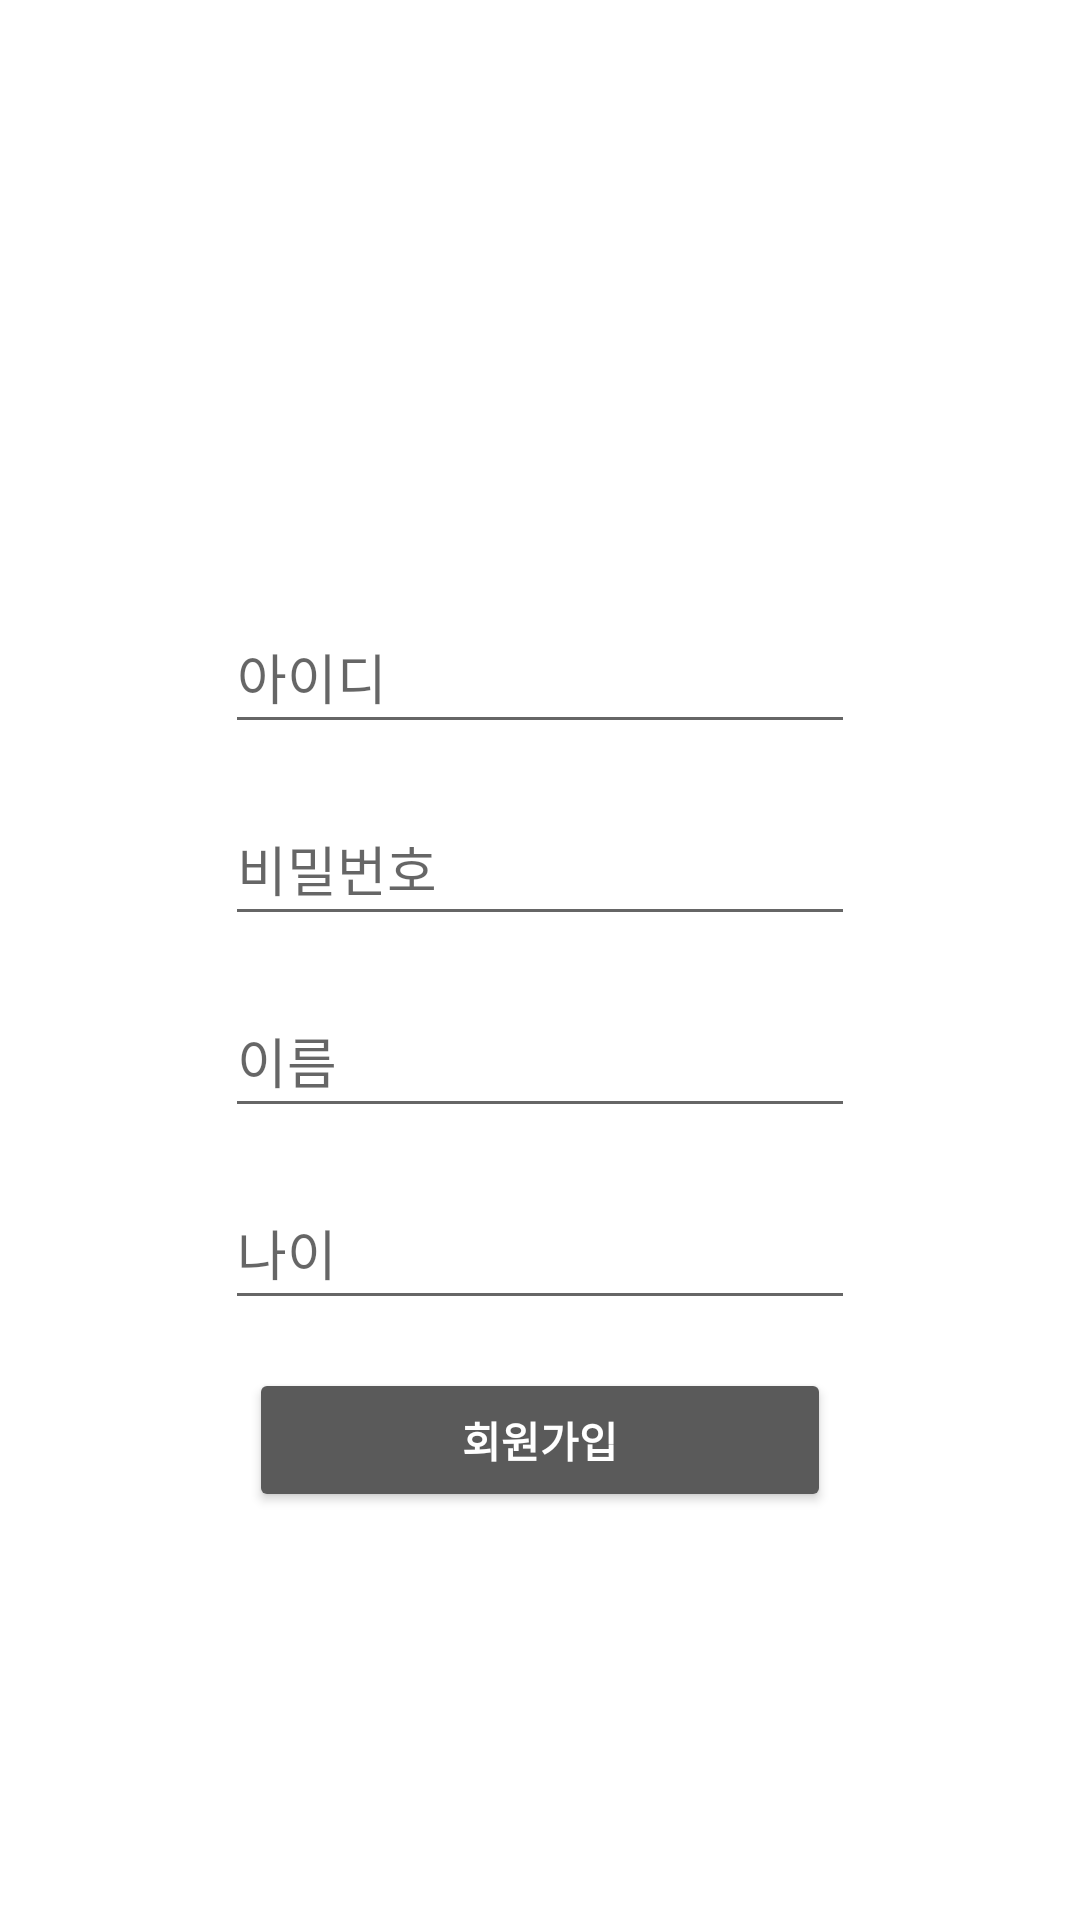

Write the Android layout XML for this screen, with the resource values it uses.
<!-- AndroidManifest.xml: application theme Theme.Smart_cage_android -->
<!-- res/layout/activity_register.xml -->
<?xml version="1.0" encoding="utf-8"?>
<androidx.constraintlayout.widget.ConstraintLayout xmlns:android="http://schemas.android.com/apk/res/android"
    xmlns:app="http://schemas.android.com/apk/res-auto"
    xmlns:tools="http://schemas.android.com/tools"
    android:layout_width="match_parent"
    android:layout_height="match_parent"
    tools:context=".RegisterActivity">

    <EditText
        android:id="@+id/et_id"
        android:layout_width="wrap_content"
        android:layout_height="wrap_content"
        android:layout_marginStart="8dp"
        android:layout_marginTop="200dp"
        android:layout_marginEnd="8dp"
        android:ems="10"
        android:hint="아이디"
        android:inputType="textPersonName"
        android:minHeight="48dp"
        app:layout_constraintEnd_toEndOf="parent"
        app:layout_constraintStart_toStartOf="parent"
        app:layout_constraintTop_toTopOf="parent" />

    <EditText
        android:id="@+id/et_pw"
        android:layout_width="wrap_content"
        android:layout_height="wrap_content"
        android:layout_marginStart="8dp"
        android:layout_marginTop="16dp"
        android:layout_marginEnd="8dp"
        android:ems="10"
        android:hint="비밀번호"
        android:inputType="textPersonName"
        android:minHeight="48dp"
        app:layout_constraintEnd_toEndOf="@+id/et_id"
        app:layout_constraintStart_toStartOf="@+id/et_id"
        app:layout_constraintTop_toBottomOf="@+id/et_id" />

    <EditText
        android:id="@+id/et_name"
        android:layout_width="wrap_content"
        android:layout_height="wrap_content"
        android:layout_marginStart="8dp"
        android:layout_marginTop="16dp"
        android:layout_marginEnd="8dp"
        android:ems="10"
        android:hint="이름"
        android:inputType="textPersonName"
        android:minHeight="48dp"
        app:layout_constraintEnd_toEndOf="@+id/et_pw"
        app:layout_constraintStart_toStartOf="@+id/et_pw"
        app:layout_constraintTop_toBottomOf="@+id/et_pw" />

    <EditText
        android:id="@+id/et_age"
        android:layout_width="wrap_content"
        android:layout_height="wrap_content"
        android:layout_marginStart="8dp"
        android:layout_marginTop="16dp"
        android:layout_marginEnd="8dp"
        android:ems="10"
        android:hint="나이"
        android:inputType="textPersonName"
        android:minHeight="48dp"
        app:layout_constraintEnd_toEndOf="@+id/et_name"
        app:layout_constraintStart_toStartOf="@+id/et_name"
        app:layout_constraintTop_toBottomOf="@+id/et_name" />

    <Button
        android:id="@+id/btn_register"
        android:layout_width="0dp"
        android:layout_height="wrap_content"
        android:layout_marginStart="8dp"
        android:layout_marginTop="16dp"
        android:layout_marginEnd="8dp"
        android:backgroundTint="#5A5A5A"
        android:text="회원가입"
        android:textColor="#FFFFFF"
        android:textStyle="bold"
        app:layout_constraintEnd_toEndOf="@+id/et_age"
        app:layout_constraintStart_toStartOf="@+id/et_age"
        app:layout_constraintTop_toBottomOf="@+id/et_age" />
</androidx.constraintlayout.widget.ConstraintLayout>
<!-- resources referenced by this layout -->
<resources>
  <style name="Theme.Smart_cage_android" parent="Theme.MaterialComponents.DayNight.NoActionBar">
          
          <item name="colorPrimary">@color/purple_500</item>
          <item name="colorPrimaryVariant">@color/purple_700</item>
          <item name="colorOnPrimary">@color/white</item>
          
          <item name="colorSecondary">@color/teal_200</item>
          <item name="colorSecondaryVariant">@color/teal_700</item>
          <item name="colorOnSecondary">@color/black</item>
          
          <item name="android:statusBarColor">?attr/colorPrimaryVariant</item>
          
      </style>
  <color name="purple_500">#FF6200EE</color>
  <color name="purple_700">#FF3700B3</color>
  <color name="white">#FFFFFFFF</color>
  <color name="teal_200">#FF03DAC5</color>
  <color name="teal_700">#FF018786</color>
  <color name="black">#FF000000</color>
</resources>
